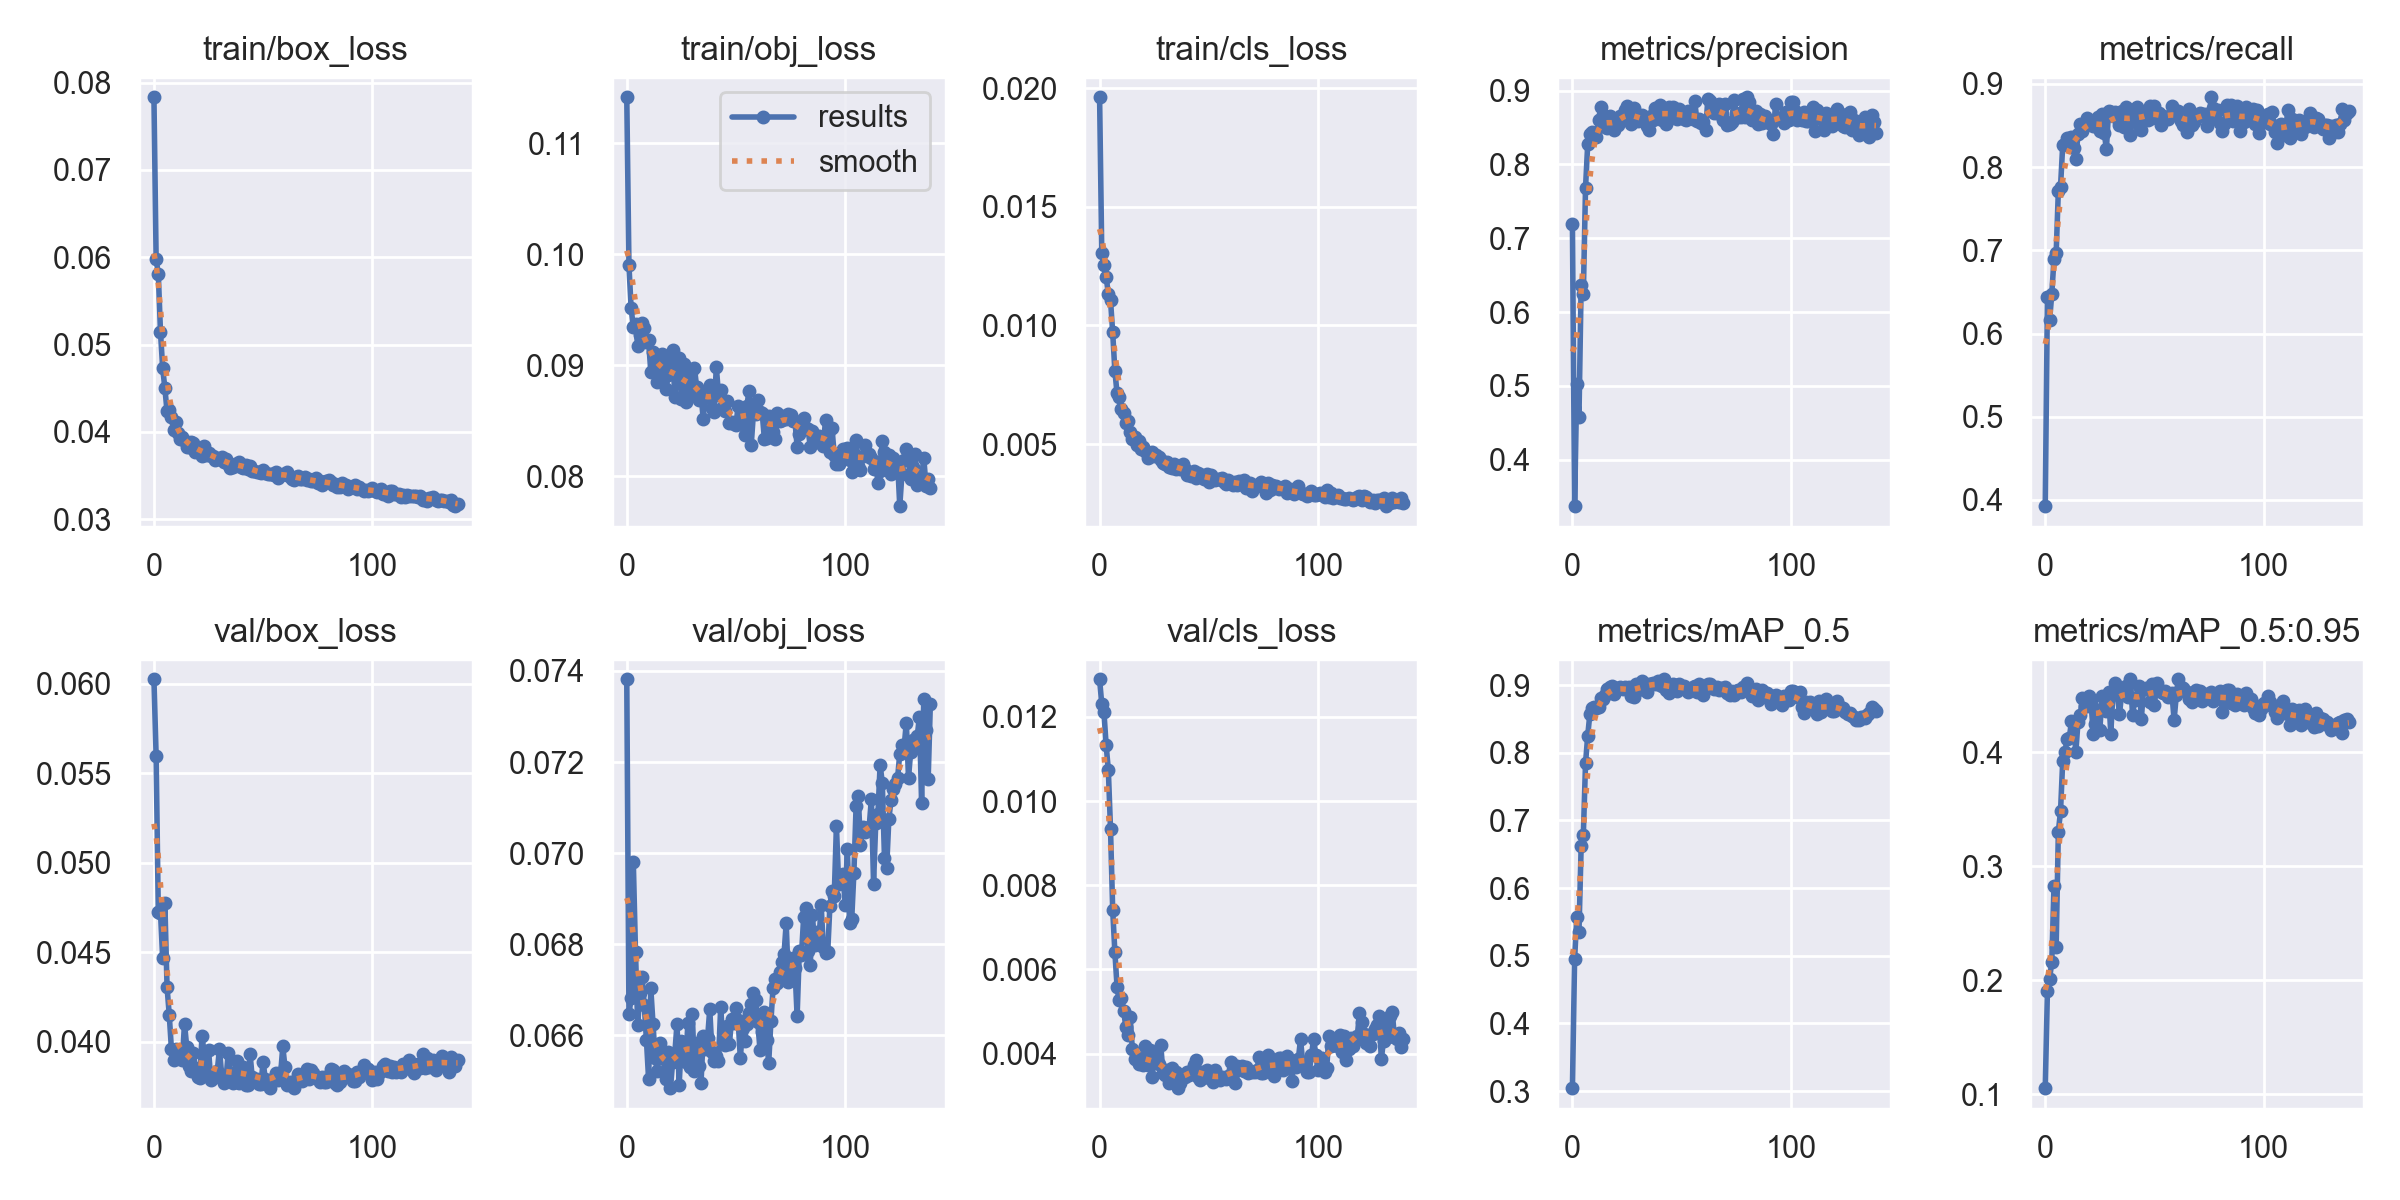

Values plotted in this chart, from the file beside it:
epoch, train/box_loss, train/obj_loss, train/cls_loss, metrics/precision, metrics/recall, metrics/mAP_0.5, metrics/mAP_0.5:0.95, val/box_loss, val/obj_loss, val/cls_loss, x/lr0, x/lr1, x/lr2
0, 0.07833, 0.1141, 0.01963, 0.7189, 0.3925, 0.3043, 0.1055, 0.06025, 0.07382, 0.01289, 0.07031, 0.003299, 0.003299
1, 0.05975, 0.09898, 0.01304, 0.3372, 0.6443, 0.495, 0.191, 0.05596, 0.06646, 0.0123, 0.04029, 0.006612, 0.006612
2, 0.0581, 0.09511, 0.01256, 0.5033, 0.6159, 0.5569, 0.2012, 0.04722, 0.06682, 0.01211, 0.01025, 0.009905, 0.009905
3, 0.05142, 0.09345, 0.01206, 0.4574, 0.648, 0.5355, 0.2164, 0.04721, 0.0698, 0.01133, 0.00991, 0.00991, 0.00991
4, 0.04728, 0.0937, 0.01133, 0.637, 0.6893, 0.6619, 0.2824, 0.04465, 0.06783, 0.01074, 0.00991, 0.00991, 0.00991
5, 0.04503, 0.09176, 0.01107, 0.6243, 0.6964, 0.6787, 0.2294, 0.04774, 0.06624, 0.009336, 0.00988, 0.00988, 0.00988
6, 0.04233, 0.09269, 0.009706, 0.7683, 0.7716, 0.7842, 0.3303, 0.04305, 0.06693, 0.007409, 0.00985, 0.00985, 0.00985
7, 0.04246, 0.09378, 0.008072, 0.8274, 0.7767, 0.8252, 0.348, 0.04151, 0.06728, 0.006406, 0.00982, 0.00982, 0.00982
8, 0.04168, 0.09333, 0.007135, 0.8408, 0.8264, 0.8576, 0.3921, 0.03959, 0.06667, 0.005582, 0.00979, 0.00979, 0.00979
9, 0.04017, 0.09204, 0.006996, 0.8442, 0.8278, 0.8667, 0.3998, 0.03898, 0.0659, 0.005265, 0.00976, 0.00976, 0.00976
10, 0.04117, 0.09223, 0.006466, 0.8375, 0.8347, 0.8672, 0.4115, 0.03957, 0.06504, 0.005326, 0.00973, 0.00973, 0.00973
11, 0.03989, 0.08937, 0.006318, 0.8369, 0.8293, 0.8667, 0.412, 0.03918, 0.06704, 0.005013, 0.0097, 0.0097, 0.0097
12, 0.03918, 0.09119, 0.005877, 0.8596, 0.8364, 0.8681, 0.4269, 0.03932, 0.06625, 0.004643, 0.00967, 0.00967, 0.00967
13, 0.03943, 0.09089, 0.005967, 0.8784, 0.8235, 0.8802, 0.425, 0.03898, 0.0655, 0.004429, 0.00964, 0.00964, 0.00964
14, 0.03897, 0.08849, 0.005513, 0.8668, 0.8096, 0.8789, 0.3998, 0.04101, 0.06523, 0.004861, 0.00961, 0.00961, 0.00961
15, 0.03831, 0.08948, 0.005206, 0.8503, 0.8402, 0.8852, 0.4263, 0.03971, 0.06583, 0.004106, 0.00958, 0.00958, 0.00958
16, 0.03822, 0.09102, 0.005316, 0.8488, 0.852, 0.8935, 0.432, 0.03861, 0.06553, 0.003867, 0.00955, 0.00955, 0.00955
17, 0.03886, 0.09048, 0.004937, 0.8651, 0.8436, 0.8976, 0.447, 0.03837, 0.06548, 0.003911, 0.00952, 0.00952, 0.00952
18, 0.0387, 0.08786, 0.005148, 0.853, 0.8506, 0.8988, 0.44, 0.03939, 0.06504, 0.003743, 0.00949, 0.00949, 0.00949
19, 0.03769, 0.08911, 0.004772, 0.8471, 0.8589, 0.8874, 0.4405, 0.03851, 0.06564, 0.003816, 0.00946, 0.00946, 0.00946
20, 0.03806, 0.08951, 0.004867, 0.8551, 0.855, 0.8956, 0.4495, 0.03801, 0.06484, 0.003734, 0.00943, 0.00943, 0.00943
21, 0.03781, 0.09135, 0.004694, 0.8538, 0.8527, 0.8944, 0.4426, 0.03796, 0.06542, 0.00418, 0.0094, 0.0094, 0.0094
22, 0.0372, 0.08711, 0.004401, 0.8654, 0.85, 0.8968, 0.4157, 0.04031, 0.06561, 0.003736, 0.00937, 0.00937, 0.00937
23, 0.03836, 0.08977, 0.004568, 0.8618, 0.85, 0.8942, 0.4244, 0.03935, 0.06625, 0.00409, 0.00934, 0.00934, 0.00934
24, 0.03738, 0.09059, 0.00468, 0.8736, 0.8606, 0.8978, 0.437, 0.03819, 0.06492, 0.003442, 0.00931, 0.00931, 0.00931
25, 0.03758, 0.08698, 0.004487, 0.8795, 0.8433, 0.8935, 0.4193, 0.03955, 0.06589, 0.003965, 0.00928, 0.00928, 0.00928
26, 0.03726, 0.09007, 0.004516, 0.8677, 0.8641, 0.8976, 0.4493, 0.03788, 0.06567, 0.00377, 0.00925, 0.00925, 0.00925
27, 0.0372, 0.08667, 0.004438, 0.8549, 0.8415, 0.8834, 0.4381, 0.03818, 0.06542, 0.003746, 0.00922, 0.00922, 0.00922
28, 0.03679, 0.08881, 0.004312, 0.8763, 0.8217, 0.8828, 0.4362, 0.03801, 0.06628, 0.004215, 0.00919, 0.00919, 0.00919
29, 0.03701, 0.08737, 0.004205, 0.863, 0.8675, 0.9011, 0.4524, 0.03836, 0.06532, 0.003534, 0.00916, 0.00916, 0.00916
30, 0.03683, 0.08958, 0.004138, 0.8595, 0.8663, 0.893, 0.4159, 0.03959, 0.06647, 0.003479, 0.00913, 0.00913, 0.00913
31, 0.03711, 0.08973, 0.004259, 0.8652, 0.861, 0.8969, 0.4512, 0.03813, 0.06521, 0.003614, 0.0091, 0.0091, 0.0091
32, 0.03658, 0.08801, 0.004039, 0.8666, 0.8657, 0.9064, 0.4605, 0.0377, 0.06584, 0.003305, 0.00907, 0.00907, 0.00907
33, 0.03683, 0.08684, 0.003976, 0.8637, 0.8625, 0.8981, 0.4513, 0.0379, 0.06534, 0.003659, 0.00904, 0.00904, 0.00904
34, 0.03634, 0.08743, 0.004141, 0.8518, 0.8506, 0.8895, 0.4331, 0.03937, 0.06496, 0.003489, 0.00901, 0.00901, 0.00901
35, 0.03587, 0.08511, 0.003945, 0.8463, 0.8678, 0.9021, 0.4517, 0.03814, 0.06598, 0.003555, 0.00898, 0.00898, 0.00898
36, 0.03596, 0.08759, 0.004033, 0.8651, 0.8478, 0.9018, 0.456, 0.03766, 0.0657, 0.003178, 0.00895, 0.00895, 0.00895
37, 0.03627, 0.0871, 0.003949, 0.8599, 0.8724, 0.9027, 0.4578, 0.03829, 0.06595, 0.00331, 0.00892, 0.00892, 0.00892
38, 0.03631, 0.0882, 0.004163, 0.8766, 0.8554, 0.9014, 0.4481, 0.03889, 0.06658, 0.003464, 0.00889, 0.00889, 0.00889
39, 0.03656, 0.08612, 0.003951, 0.872, 0.8388, 0.9058, 0.4636, 0.0377, 0.06565, 0.003442, 0.00886, 0.00886, 0.00886
40, 0.03601, 0.08575, 0.003699, 0.8806, 0.8624, 0.8995, 0.4323, 0.03855, 0.06543, 0.00355, 0.00883, 0.00883, 0.00883
41, 0.03591, 0.08985, 0.003763, 0.8602, 0.8703, 0.8989, 0.4459, 0.03859, 0.06554, 0.003493, 0.0088, 0.0088, 0.0088
42, 0.03616, 0.08734, 0.003668, 0.8743, 0.8725, 0.9086, 0.4483, 0.03758, 0.06544, 0.003575, 0.00877, 0.00877, 0.00877
43, 0.03574, 0.08771, 0.003848, 0.8552, 0.8508, 0.8934, 0.4576, 0.03759, 0.06663, 0.003721, 0.00874, 0.00874, 0.00874
44, 0.03611, 0.08621, 0.003586, 0.8777, 0.8445, 0.8885, 0.4289, 0.03932, 0.06583, 0.003841, 0.00871, 0.00871, 0.00871
45, 0.03546, 0.08585, 0.003775, 0.8629, 0.865, 0.9006, 0.4551, 0.038, 0.0658, 0.003447, 0.00868, 0.00868, 0.00868
46, 0.03549, 0.08677, 0.003638, 0.8779, 0.8655, 0.9018, 0.4563, 0.03782, 0.06621, 0.003375, 0.00865, 0.00865, 0.00865
47, 0.03538, 0.08474, 0.003691, 0.8672, 0.8569, 0.8994, 0.4551, 0.03792, 0.06581, 0.003561, 0.00862, 0.00862, 0.00862
48, 0.03538, 0.08485, 0.003541, 0.8619, 0.874, 0.8908, 0.444, 0.03764, 0.06637, 0.003482, 0.00859, 0.00859, 0.00859
49, 0.03524, 0.0847, 0.00372, 0.8752, 0.8588, 0.9015, 0.4597, 0.03765, 0.06627, 0.003613, 0.00856, 0.00856, 0.00856
50, 0.03558, 0.0846, 0.003393, 0.8655, 0.8735, 0.8957, 0.4413, 0.03887, 0.0666, 0.003427, 0.00853, 0.00853, 0.00853
51, 0.03523, 0.08634, 0.003682, 0.8619, 0.8642, 0.8988, 0.4605, 0.03788, 0.06633, 0.003411, 0.0085, 0.0085, 0.0085
52, 0.03514, 0.08518, 0.003514, 0.8608, 0.8646, 0.8938, 0.4535, 0.03771, 0.0655, 0.003324, 0.00847, 0.00847, 0.00847
53, 0.03519, 0.08607, 0.003502, 0.8726, 0.8504, 0.8893, 0.4531, 0.03739, 0.06616, 0.003614, 0.00844, 0.00844, 0.00844
54, 0.03512, 0.08369, 0.003529, 0.8643, 0.862, 0.8941, 0.4518, 0.03779, 0.06589, 0.003472, 0.00841, 0.00841, 0.00841
55, 0.03509, 0.08635, 0.00352, 0.8621, 0.8601, 0.8967, 0.4537, 0.03796, 0.06626, 0.003361, 0.00838, 0.00838, 0.00838
56, 0.03534, 0.0877, 0.003585, 0.8859, 0.8578, 0.8981, 0.4479, 0.03823, 0.06648, 0.003453, 0.00835, 0.00835, 0.00835
57, 0.03468, 0.08283, 0.003384, 0.8592, 0.862, 0.8893, 0.4501, 0.03783, 0.06669, 0.003427, 0.00832, 0.00832, 0.00832
58, 0.03511, 0.0857, 0.003331, 0.8621, 0.8734, 0.9022, 0.4517, 0.03818, 0.06694, 0.003391, 0.00829, 0.00829, 0.00829
59, 0.03521, 0.08563, 0.003495, 0.8557, 0.8644, 0.8907, 0.428, 0.03973, 0.06679, 0.003477, 0.00826, 0.00826, 0.00826
... 80 more rows
